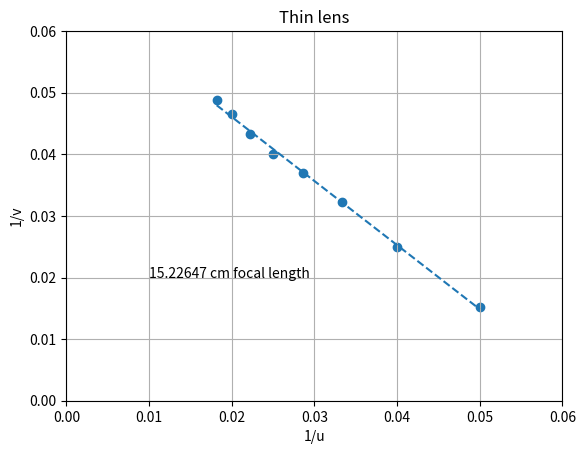

This figure's Python source:
# Create a spreadsheet with the u,v data and plot 1/v vs 1/u. From a line of best fit, assess
# the veracity of the thin lens equation, and determine the focal length f of the lens (in cm).
import matplotlib.pyplot as plt
import numpy as np
import math

c = 299792458 #m/s

u = [20, 25, 30, 35, 40, 45, 50, 55]
v = [65.5, 40, 31, 27, 25, 23.1, 21.5, 20.5]
f = 0

for i in range(len(u)):
    f += 1/((1/u[i]) + (1/v[i]))
f = f/len(u)

plt.text(0.01, 0.02, str(round(f, 5)) + " cm focal length")

xpoints = np.array([1/x for x in u])
ypoints = np.array([1/x for x in v])

plt.scatter(xpoints, ypoints)
plt.plot(np.unique(xpoints), np.poly1d(np.polyfit(xpoints, ypoints, 1))(np.unique(xpoints)), linestyle="dashed")

plt.title("Thin lens")
plt.xlabel("1/u")
plt.ylabel("1/v")

plt.xlim(0, 0.06)
plt.ylim(0, 0.06)
plt.grid()

plt.show()